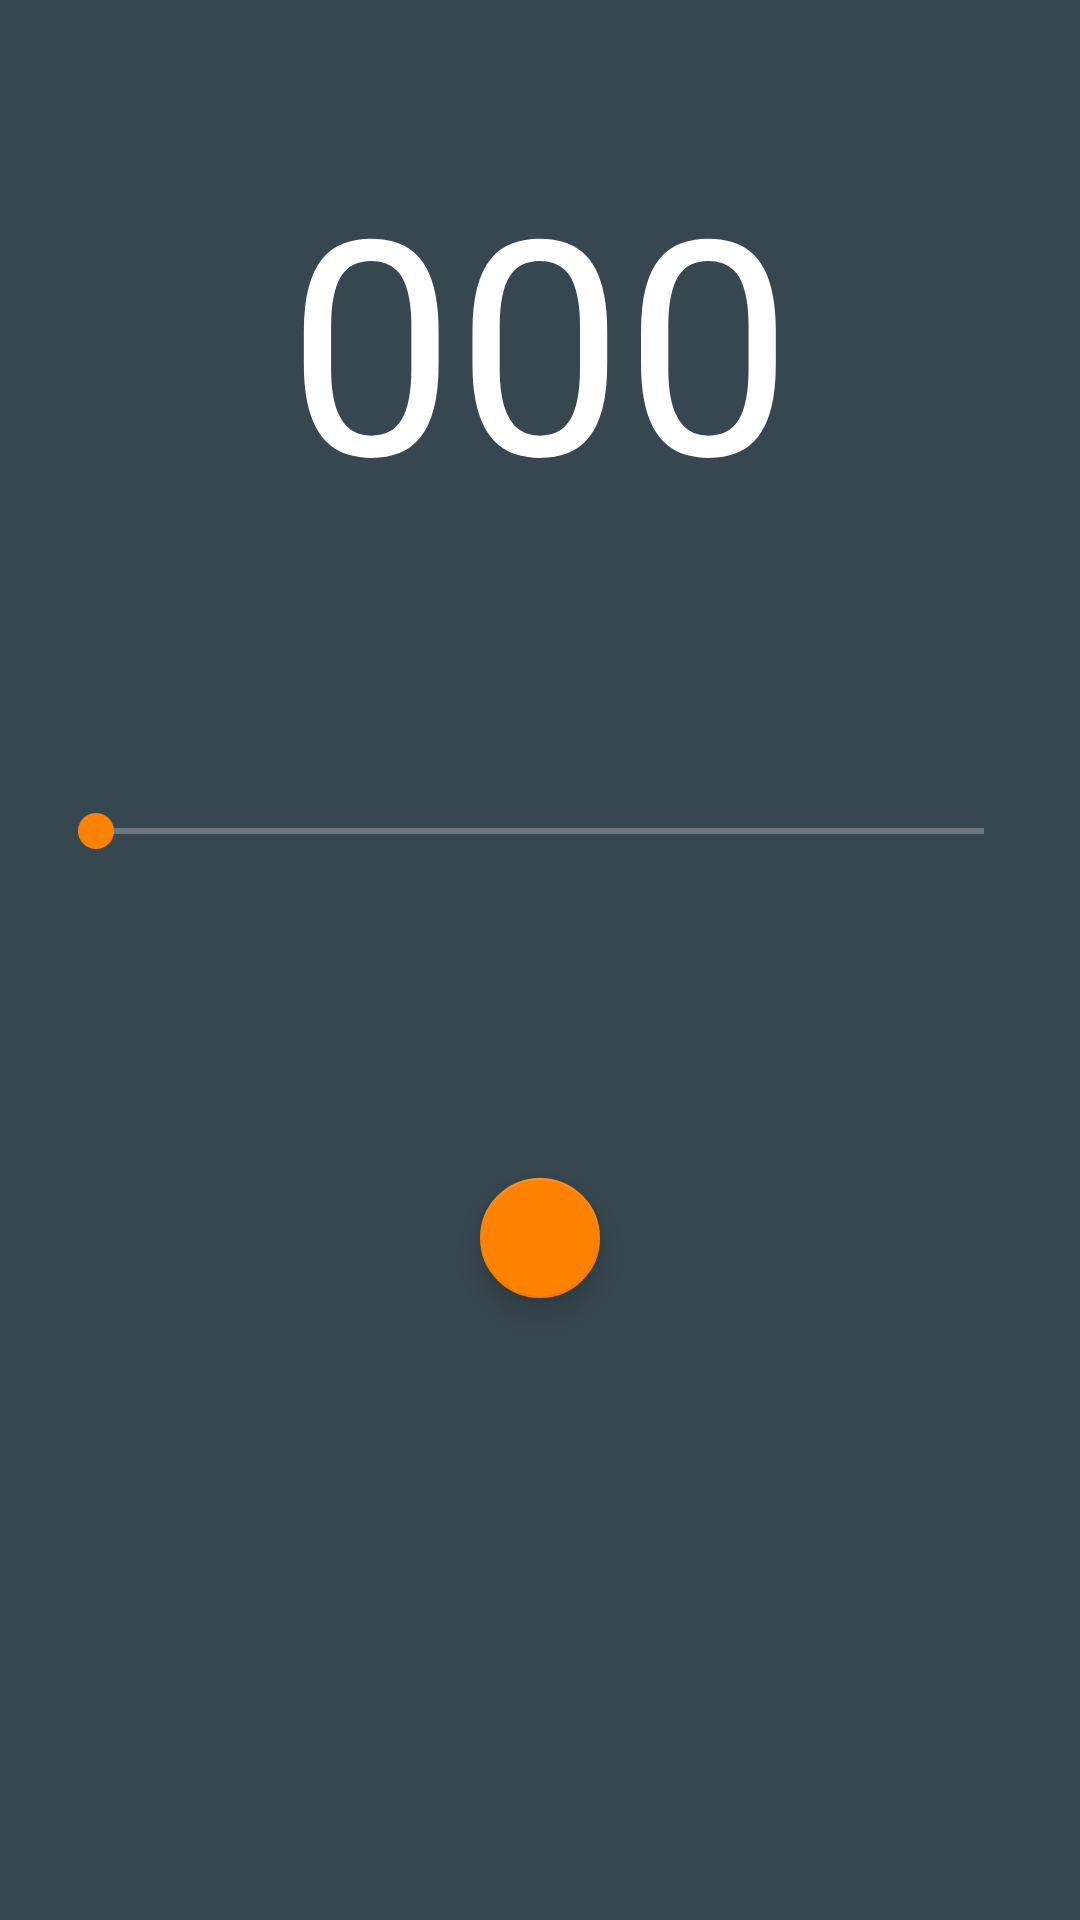

Reconstruct the res/layout file that produces this screen, plus the resources it refers to.
<!-- AndroidManifest.xml: application theme AppTheme.NoActionBar -->
<!-- res/layout/tab2metronome.xml -->
<LinearLayout xmlns:android="http://schemas.android.com/apk/res/android"
                xmlns:app="http://schemas.android.com/apk/res-auto"
                xmlns:tools="http://schemas.android.com/tools"
                android:layout_width="match_parent"
                android:layout_height="match_parent"
                android:paddingBottom="@dimen/activity_vertical_margin"
                android:paddingLeft="@dimen/activity_horizontal_margin"
                android:paddingRight="@dimen/activity_horizontal_margin"
                android:paddingTop="@dimen/activity_vertical_margin"
                android:orientation="vertical"
                tools:context="com.darkes.musicality.MainActivity" >


    <TextView
        android:id="@+id/tempoTextView"
        android:text="000"
        android:textSize="100sp"
        android:layout_marginTop="30dp"
        android:textColor="@color/white"
        android:layout_width="wrap_content"
        android:layout_height="0dp"
        android:layout_gravity="center_horizontal"
        android:layout_weight="0.5"/>

    <SeekBar
        android:id="@+id/seekBarTempo"
        android:layout_width="match_parent"
        android:layout_height="0dp"
        android:layout_weight="1"
        app:srcCompat="@color/colorAccentLight"/>

    <android.support.design.widget.FloatingActionButton
        android:id="@+id/floatingActionButtonPlay"
        android:layout_width="wrap_content"
        android:layout_height="0dp"
        android:clickable="true"
        app:fabSize="mini"
        android:layout_weight="1"
        android:layout_gravity="center_horizontal" />


</LinearLayout>
<!-- resources referenced by this layout -->
<resources>
  <color name="colorAccentLight">#FFA136</color>
  <item name="white" type="color">#FFFFFF</item>
  <dimen name="activity_horizontal_margin">16dp</dimen>
  <dimen name="activity_vertical_margin">16dp</dimen>
  <style name="AppTheme.NoActionBar">
          <item name="windowActionBar">false</item>
          <item name="windowNoTitle">true</item>
      </style>
</resources>
